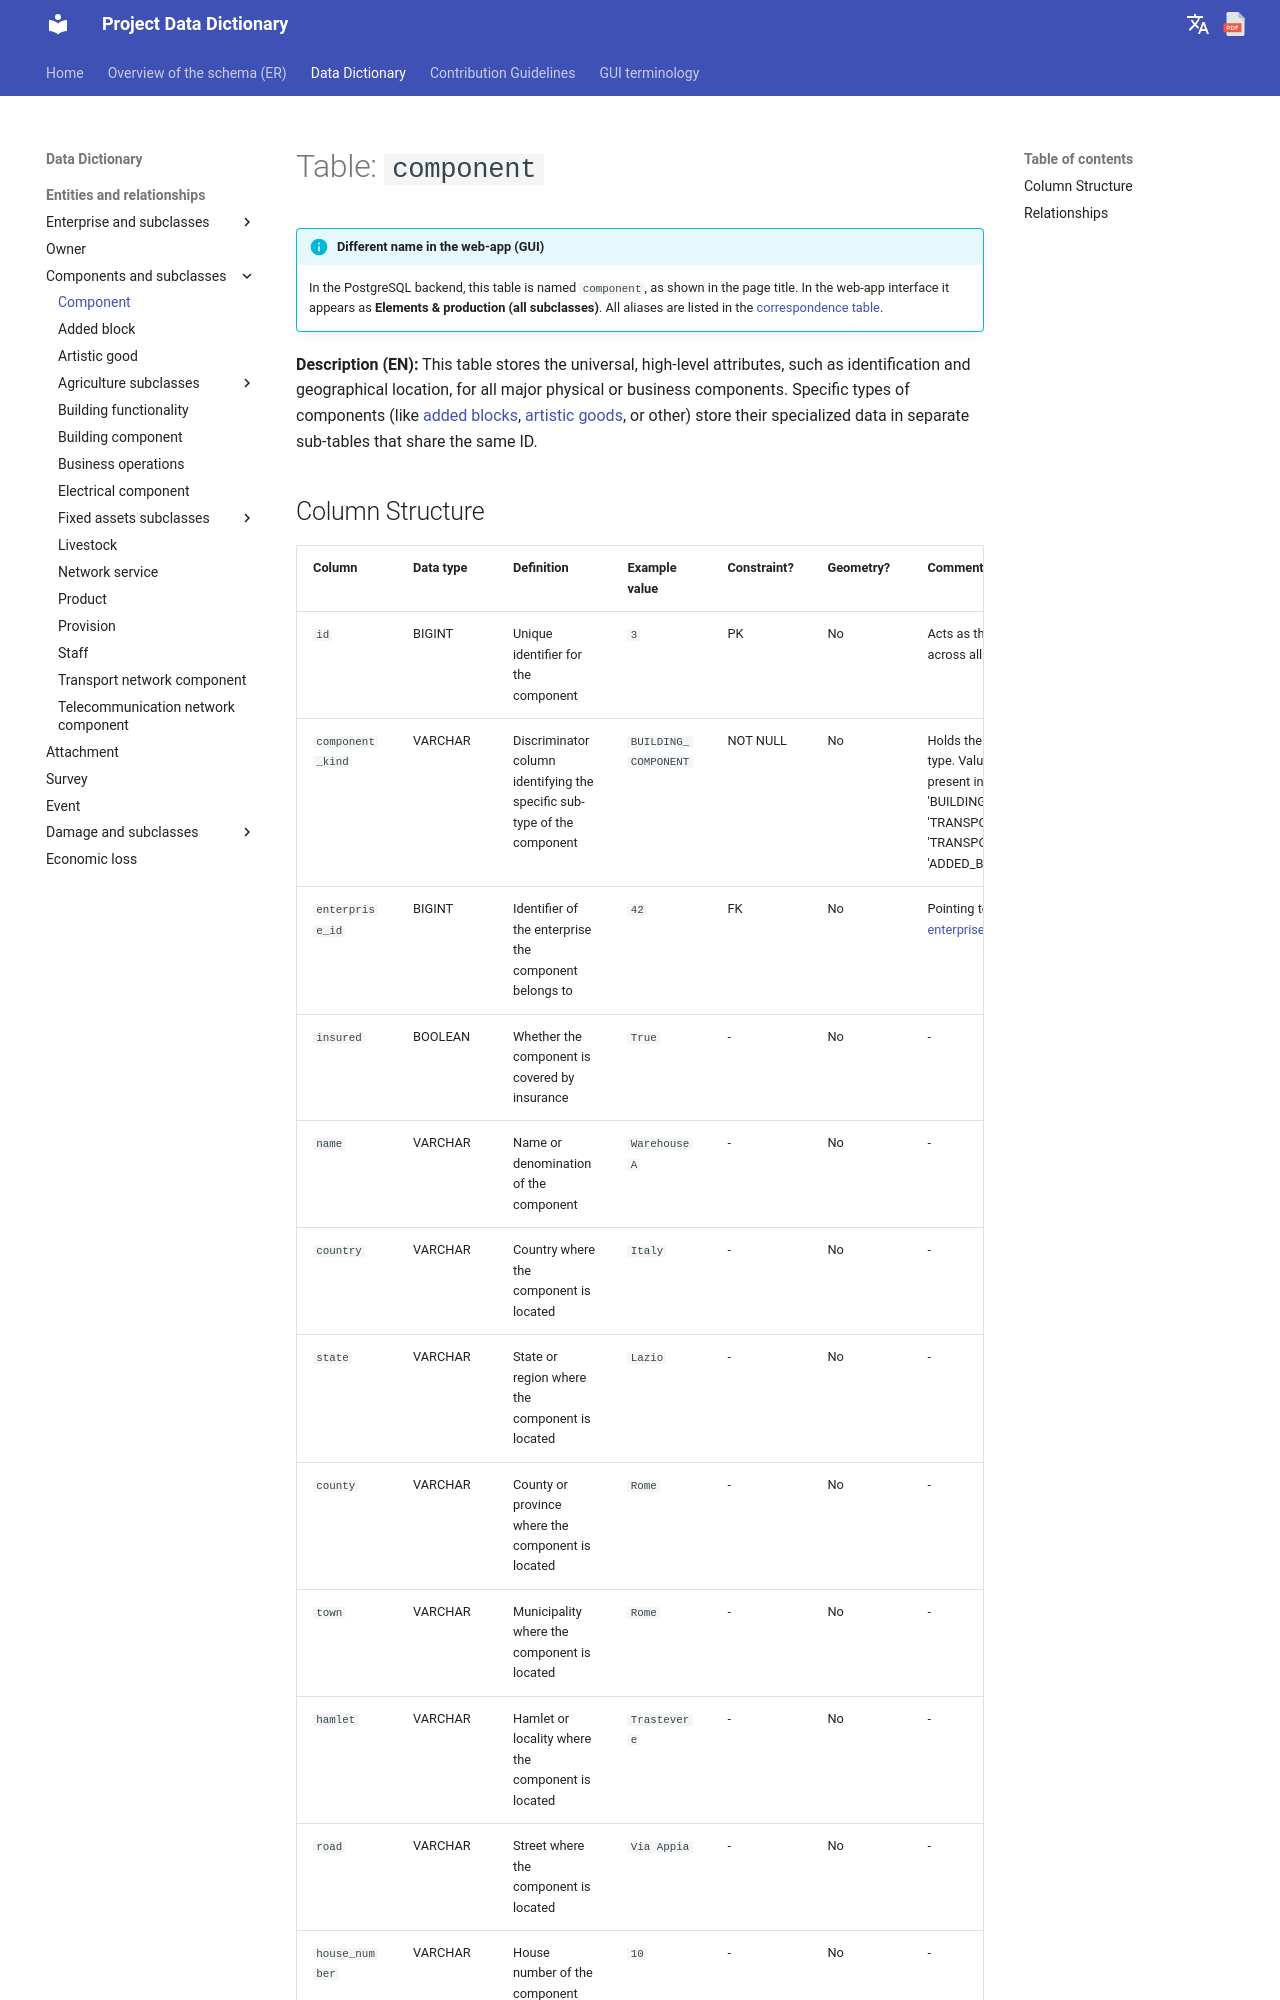

repository: Tars4815/dictionary-demo · page: tables/component/index.html · generator: mkdocs

# Table: `component`

!!! info "Different name in the web-app (GUI)"
    In the PostgreSQL backend, this table is named `component`, as shown in the page title. In the web-app interface it appears as **Elements & production (all subclasses)**. All aliases are listed in the [correspondence table](../backend-to-gui.md).

**Description (EN):** This table stores the universal, high-level attributes, such as identification and geographical location, for all major physical or business components. Specific types of components (like [added blocks](added_block.md), [artistic goods](artistic_good.md), or other) store their specialized data in separate sub-tables that share the same ID.
